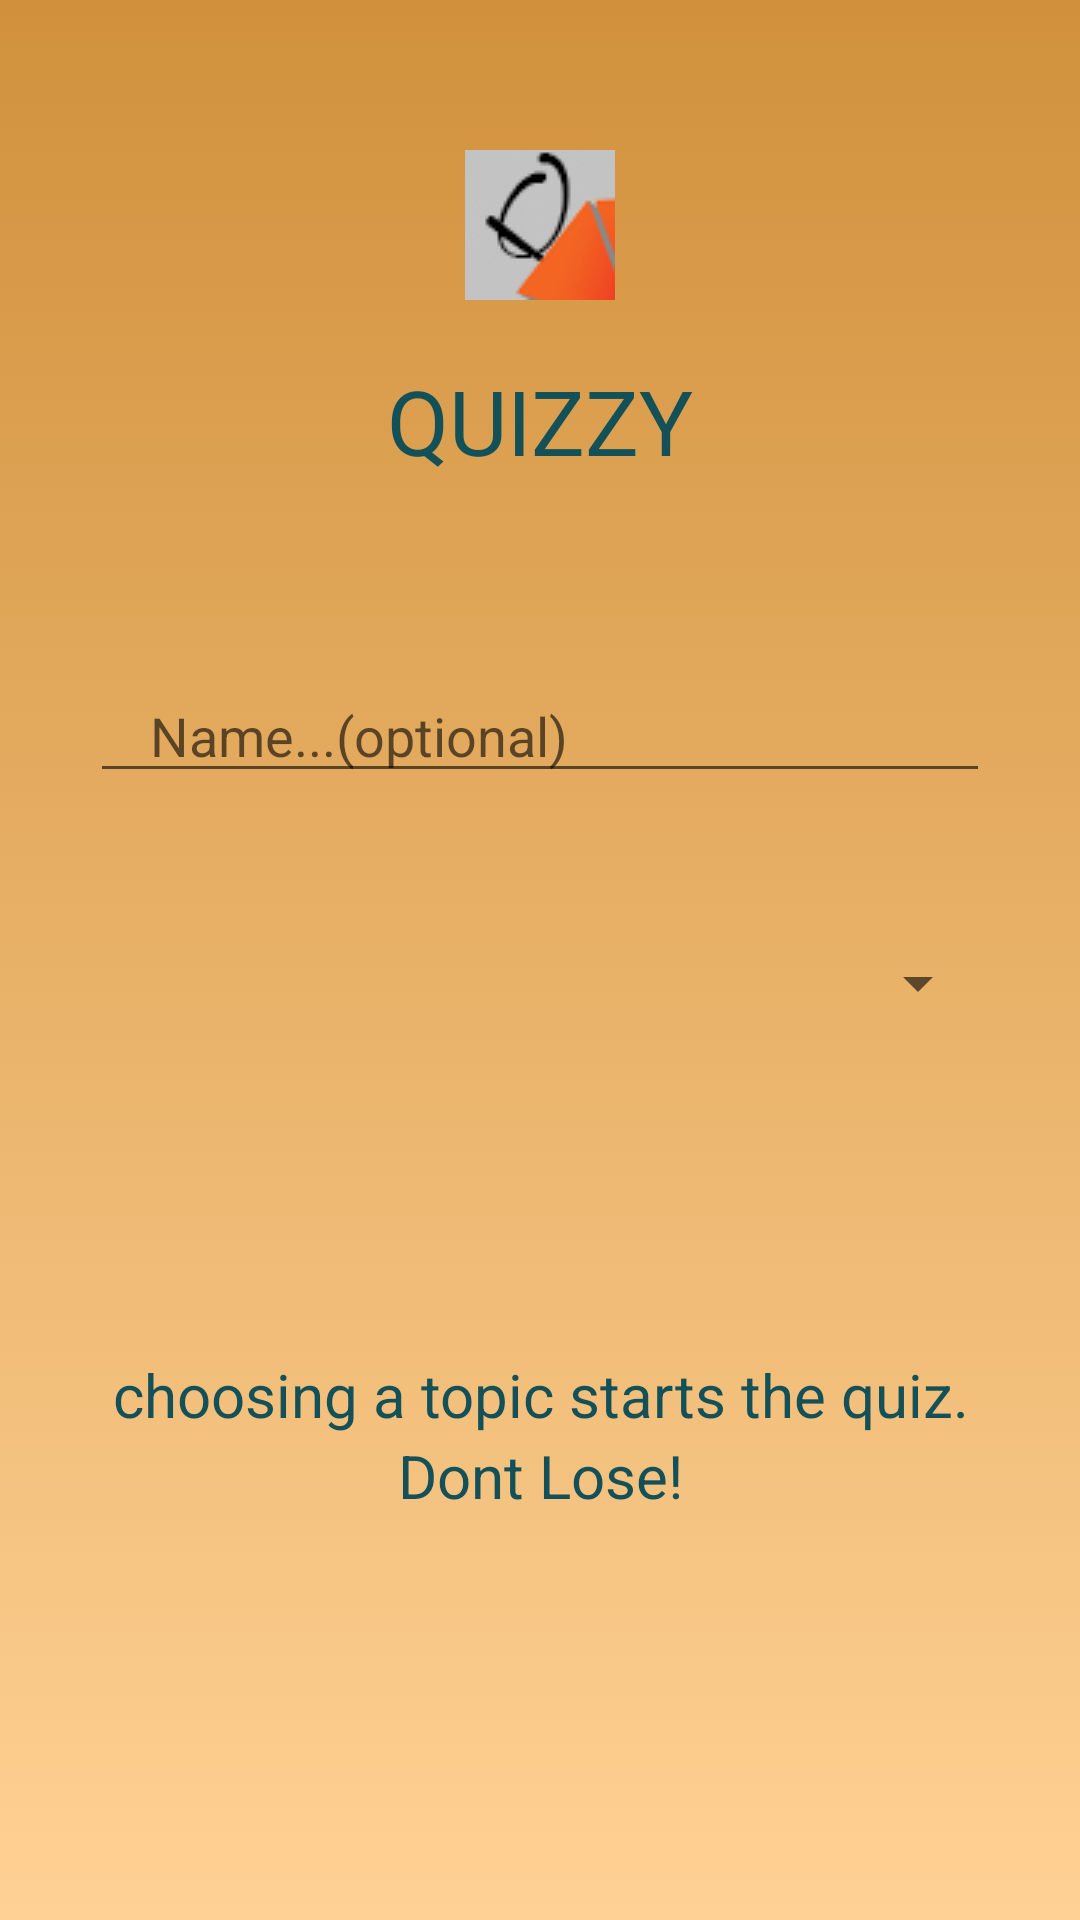

Here is an Android app screen rendered from its layout file. Give the layout XML and the strings, colors and styles it references.
<!-- AndroidManifest.xml: application theme AppTheme -->
<!-- res/layout/activity_first.xml -->
<?xml version="1.0" encoding="utf-8"?>
<ScrollView xmlns:android="http://schemas.android.com/apk/res/android"
    xmlns:app="http://schemas.android.com/apk/res-auto"
    xmlns:tools="http://schemas.android.com/tools"
    android:layout_width="match_parent"
    android:layout_height="match_parent"
    android:background="@drawable/gradd"

    >
<RelativeLayout
    android:layout_width="match_parent"
    android:layout_height="wrap_content"
    >

    <LinearLayout
        android:layout_width="match_parent"
        android:layout_height="wrap_content"
        android:orientation="vertical"
        android:paddingLeft="30dp"
        android:paddingTop="30dp"
        android:paddingRight="30dp"
        android:paddingBottom="30dp"
        android:layout_alignParentTop="true"
        >
        <ImageView
            android:layout_width="match_parent"
            android:layout_height="wrap_content"
            android:src="@drawable/quizzy"
            android:layout_marginTop="20dp"
            />
    <TextView
        android:id="@+id/textView2"
        android:layout_width="match_parent"
        android:layout_height="48dp"
        android:text="QUIZZY"
        android:gravity="center_horizontal"
        android:textSize="30sp"
        android:layout_marginTop="20dp"
        android:layout_marginBottom="30dp"
        android:textColor="#135058"
        />
        <LinearLayout
            android:layout_width="0dp"
            android:layout_height="0dp"
            android:background="@android:color/transparent"
            android:focusable="true"
            android:focusableInTouchMode="true">
        </LinearLayout>
    <EditText
        android:id="@+id/username"
        android:layout_width="match_parent"
        android:layout_height="wrap_content"
        android:hint="Name...(optional)"
        android:paddingLeft="20dp"
        android:inputType="text"
        android:layout_marginTop="25dp"
        android:layout_marginBottom="30dp"
        />



    <Spinner
        android:id="@+id/spinnerHome"
        android:layout_width="match_parent"
        android:layout_height="47dp"
        android:layout_marginTop="10dp"
        />

        <TextView
            android:layout_width="match_parent"
            android:layout_height="wrap_content"
            android:gravity="center_horizontal"
            android:layout_marginTop="100dp"
            android:textSize="20sp"
            android:textColor="#135058"
            android:textAlignment="center"
            android:text="choosing a topic starts the quiz."
            />
        <TextView
            android:id="@+id/caution"
            android:layout_width="match_parent"
            android:layout_height="wrap_content"
            android:layout_alignBottom="@id/spinnerHome"
            android:gravity="center_horizontal"
            android:textSize="20sp"
            android:textColor="#135058"
            android:textAlignment="center"
            android:text="Dont Lose!"
            android:layout_marginBottom="20dp"

            />
    </LinearLayout>



</RelativeLayout>
    </ScrollView>
<!-- resources referenced by this layout -->
<resources>
  <!-- drawable gradd (drawable) -->
  <?xml version="1.0" encoding="utf-8"?>
  <selector xmlns:android="http://schemas.android.com/apk/res/android">
      <item>
          <shape>
              <gradient
                  android:endColor="#D1913C"
                  android:startColor="#FFD194"
                  android:angle="90"
  
                  />
          </shape>
      </item>
  </selector>
  <!-- drawable quizzy: jpg bitmap (drawable, 14144 bytes) -->
  <style name="AppTheme" parent="Theme.AppCompat.Light.NoActionBar">
          
          <item name="colorPrimary">#D1913C</item>
          <item name="colorPrimaryDark">#D1913C</item>
          <item name="colorAccent">#000</item>
      </style>
</resources>
